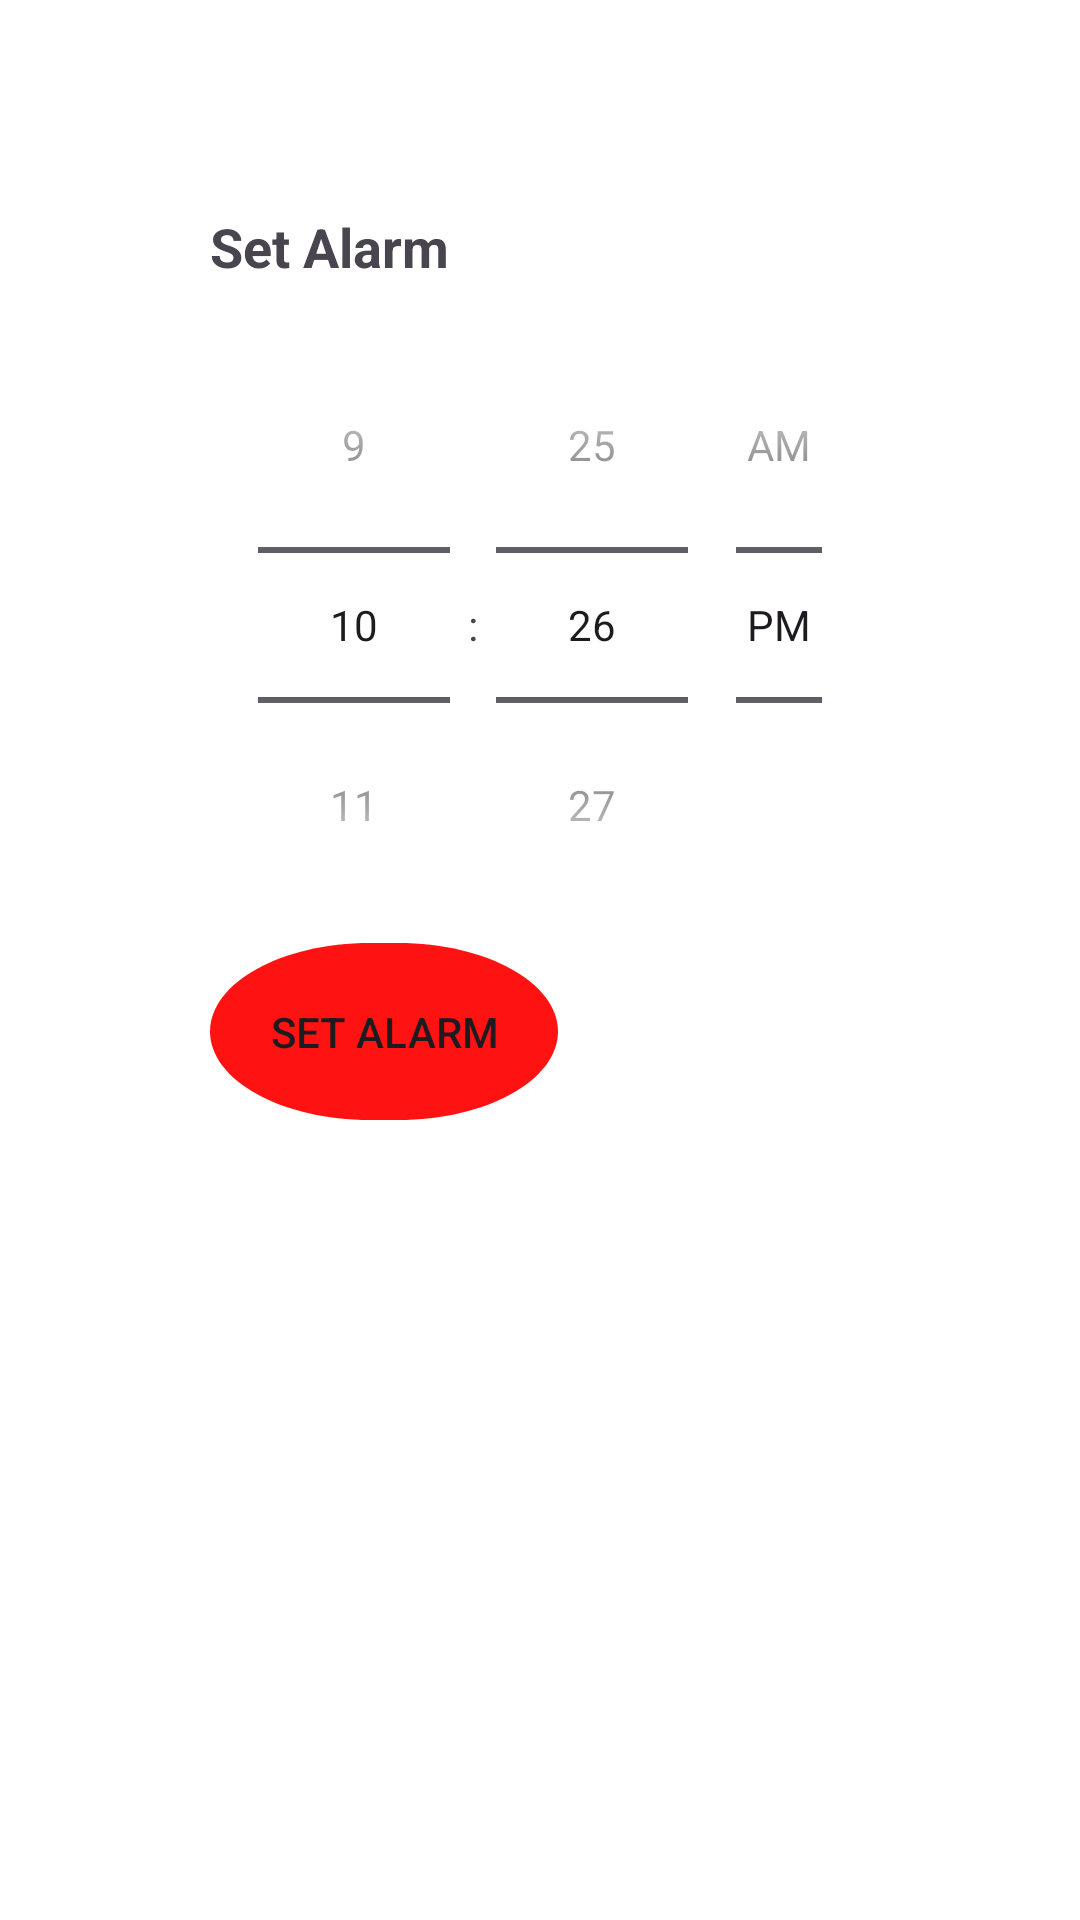

This screen was rendered from an Android layout file. Write that file and the resources it references.
<!-- AndroidManifest.xml: application theme Theme.ClockApplication -->
<!-- res/layout/activity_setup.xml -->
<?xml version="1.0" encoding="utf-8"?>
<LinearLayout
    xmlns:android="http://schemas.android.com/apk/res/android"
    android:layout_width="wrap_content"
    android:layout_height="wrap_content"
    android:orientation="vertical"
    android:padding="70dp"
    android:background="@android:color/white">

    <TextView
        android:id="@+id/setup_title"
        android:layout_width="wrap_content"
        android:layout_height="wrap_content"
        android:text="Set Alarm"
        android:textSize="18sp"
        android:textStyle="bold"
        android:paddingBottom="8dp" />

    <TimePicker
        android:id="@+id/time_picker"
        android:layout_width="wrap_content"
        android:layout_height="wrap_content"
        android:timePickerMode="spinner"
        />

    <Button
        android:id="@+id/set_alarm_button"
        android:layout_width="wrap_content"
        android:layout_height="wrap_content"
        android:text="Set Alarm"
        android:background="@drawable/button_foronoff"
        android:backgroundTint="#FF1212"
        android:padding="20dp"/>
</LinearLayout>
<!-- resources referenced by this layout -->
<resources>
  <!-- drawable button_foronoff (drawable) -->
  <vector xmlns:android="http://schemas.android.com/apk/res/android"
      android:width="25dp"
      android:height="23dp"
      android:viewportWidth="25"
      android:viewportHeight="23">
      <path
          android:fillColor="#FFFFFFFF"
          android:pathData="M0 11.5c0-6.35 5.15-11.5 11.5-11.5h2c6.35 0 11.5 5.15 11.5 11.5v0c0 6.35-5.15 11.5-11.5 11.5h-2c-6.35 0-11.5-5.15-11.5-11.5z"/>
  </vector>
  <style name="Theme.ClockApplication" parent="Base.Theme.ClockApplication" />
  <style name="Base.Theme.ClockApplication" parent="Theme.Material3.DayNight.NoActionBar">
          
          
      </style>
</resources>
